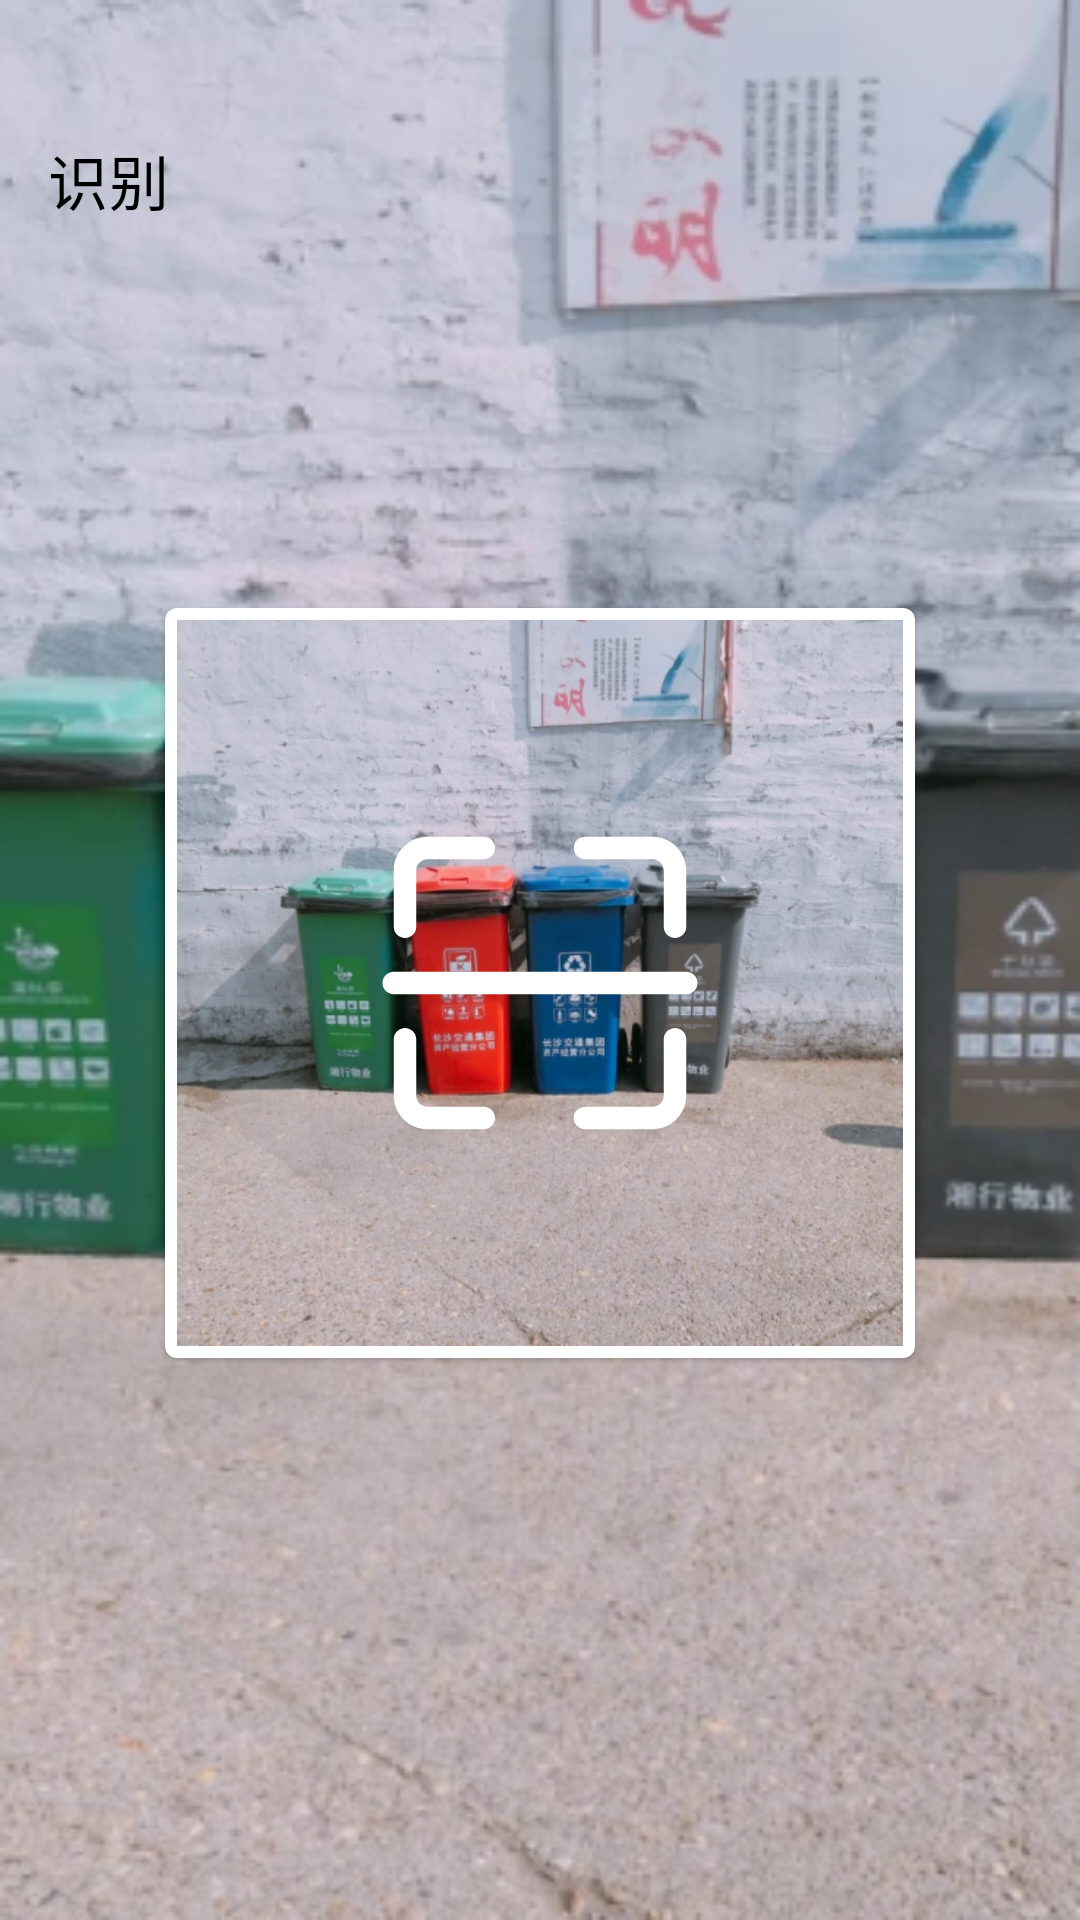

Android layout source for this screen:
<!-- AndroidManifest.xml: application theme Theme.Rubbish -->
<!-- res/layout/fragment_discern.xml -->
<?xml version="1.0" encoding="utf-8"?>
<androidx.constraintlayout.widget.ConstraintLayout xmlns:android="http://schemas.android.com/apk/res/android"
    xmlns:app="http://schemas.android.com/apk/res-auto"
    xmlns:tools="http://schemas.android.com/tools"
    android:layout_width="match_parent"
    android:layout_height="match_parent"
    android:background="@drawable/discern_bg1"
    tools:context=".fragments.DiscernFragment">

    <androidx.appcompat.widget.Toolbar
        android:id="@+id/toolbar"
        android:layout_width="match_parent"
        android:layout_height="?android:attr/actionBarSize"
        android:layout_marginTop="32dp"
        android:background="@android:color/transparent"
        app:layout_constraintEnd_toEndOf="parent"
        app:layout_constraintStart_toStartOf="parent"
        app:layout_constraintTop_toTopOf="parent"
        app:title="识别"
        app:titleTextColor="@color/black" />

    <com.google.android.material.card.MaterialCardView
        android:id="@+id/discern_layout"
        android:layout_width="250dp"
        android:layout_height="250dp"
        app:layout_constraintBottom_toBottomOf="parent"
        app:layout_constraintEnd_toEndOf="parent"
        app:layout_constraintStart_toStartOf="parent"
        app:layout_constraintTop_toBottomOf="@+id/toolbar"
        app:layout_constraintVertical_bias="0.38"
        app:strokeColor="@color/white"
        app:strokeWidth="4dp">

        <RelativeLayout
            android:layout_width="match_parent"
            android:layout_height="match_parent"
            android:background="@drawable/discern_bg2">

            <androidx.appcompat.widget.AppCompatImageView
                android:id="@+id/center_image"
                android:layout_width="120dp"
                android:layout_height="120dp"
                android:layout_centerInParent="true"
                app:srcCompat="@drawable/ic_discern" />
        </RelativeLayout>

    </com.google.android.material.card.MaterialCardView>

</androidx.constraintlayout.widget.ConstraintLayout>
<!-- resources referenced by this layout -->
<resources>
  <color name="black">#FF000000</color>
  <color name="white">#FFFFFFFF</color>
  <!-- drawable discern_bg1: png bitmap (drawable-xhdpi, 228457 bytes) -->
  <!-- drawable discern_bg2: png bitmap (drawable-xhdpi, 452190 bytes) -->
  <!-- drawable ic_discern (drawable) -->
  <vector xmlns:android="http://schemas.android.com/apk/res/android"
      android:width="24dp"
      android:height="24dp"
      android:viewportWidth="1024"
      android:viewportHeight="1024">
      <path
          android:fillColor="@color/white"
          android:pathData="M928,544 L96,544c-17.66,0 -32,-14.34 -32,-32s14.34,-32 32,-32l832,0c17.7,0 32,14.34 32,32S945.7,544 928,544zM832,928l-192,0c-17.7,0 -32,-14.3 -32,-32s14.3,-32 32,-32l192,0c17.66,0 32,-14.34 32,-32l0,-160c0,-17.7 14.3,-32 32,-32s32,14.3 32,32l0,160C928,884.93 884.93,928 832,928zM352,928 L192,928c-52.93,0 -96,-43.07 -96,-96l0,-160c0,-17.7 14.34,-32 32,-32s32,14.3 32,32l0,160c0,17.66 14.37,32 32,32l160,0c17.66,0 32,14.3 32,32S369.66,928 352,928zM128,384c-17.66,0 -32,-14.34 -32,-32L96,192c0,-52.93 43.07,-96 96,-96l160,0c17.66,0 32,14.34 32,32s-14.34,32 -32,32L192,160C174.37,160 160,174.37 160,192l0,160C160,369.66 145.66,384 128,384zM896,384c-17.7,0 -32,-14.34 -32,-32L864,192c0,-17.63 -14.34,-32 -32,-32l-192,0c-17.7,0 -32,-14.34 -32,-32s14.3,-32 32,-32l192,0c52.93,0 96,43.07 96,96l0,160C928,369.66 913.7,384 896,384z" />
  </vector>
  <style name="Theme.Rubbish" parent="Theme.MaterialComponents.DayNight.NoActionBar">
          
          <item name="colorPrimary">#03A9F4</item>
          <item name="colorPrimaryVariant">@color/purple_700</item>
          <item name="colorOnPrimary">@color/white</item>
          
          <item name="colorSecondary">@color/teal_200</item>
          <item name="colorSecondaryVariant">@color/teal_700</item>
          <item name="colorOnSecondary">@color/black</item>
          
          <item name="android:statusBarColor" tools:targetApi="l">@android:color/transparent</item>
          
      </style>
  <color name="purple_700">#FF3700B3</color>
  <color name="teal_200">#FF03DAC5</color>
  <color name="teal_700">#FF018786</color>
</resources>
